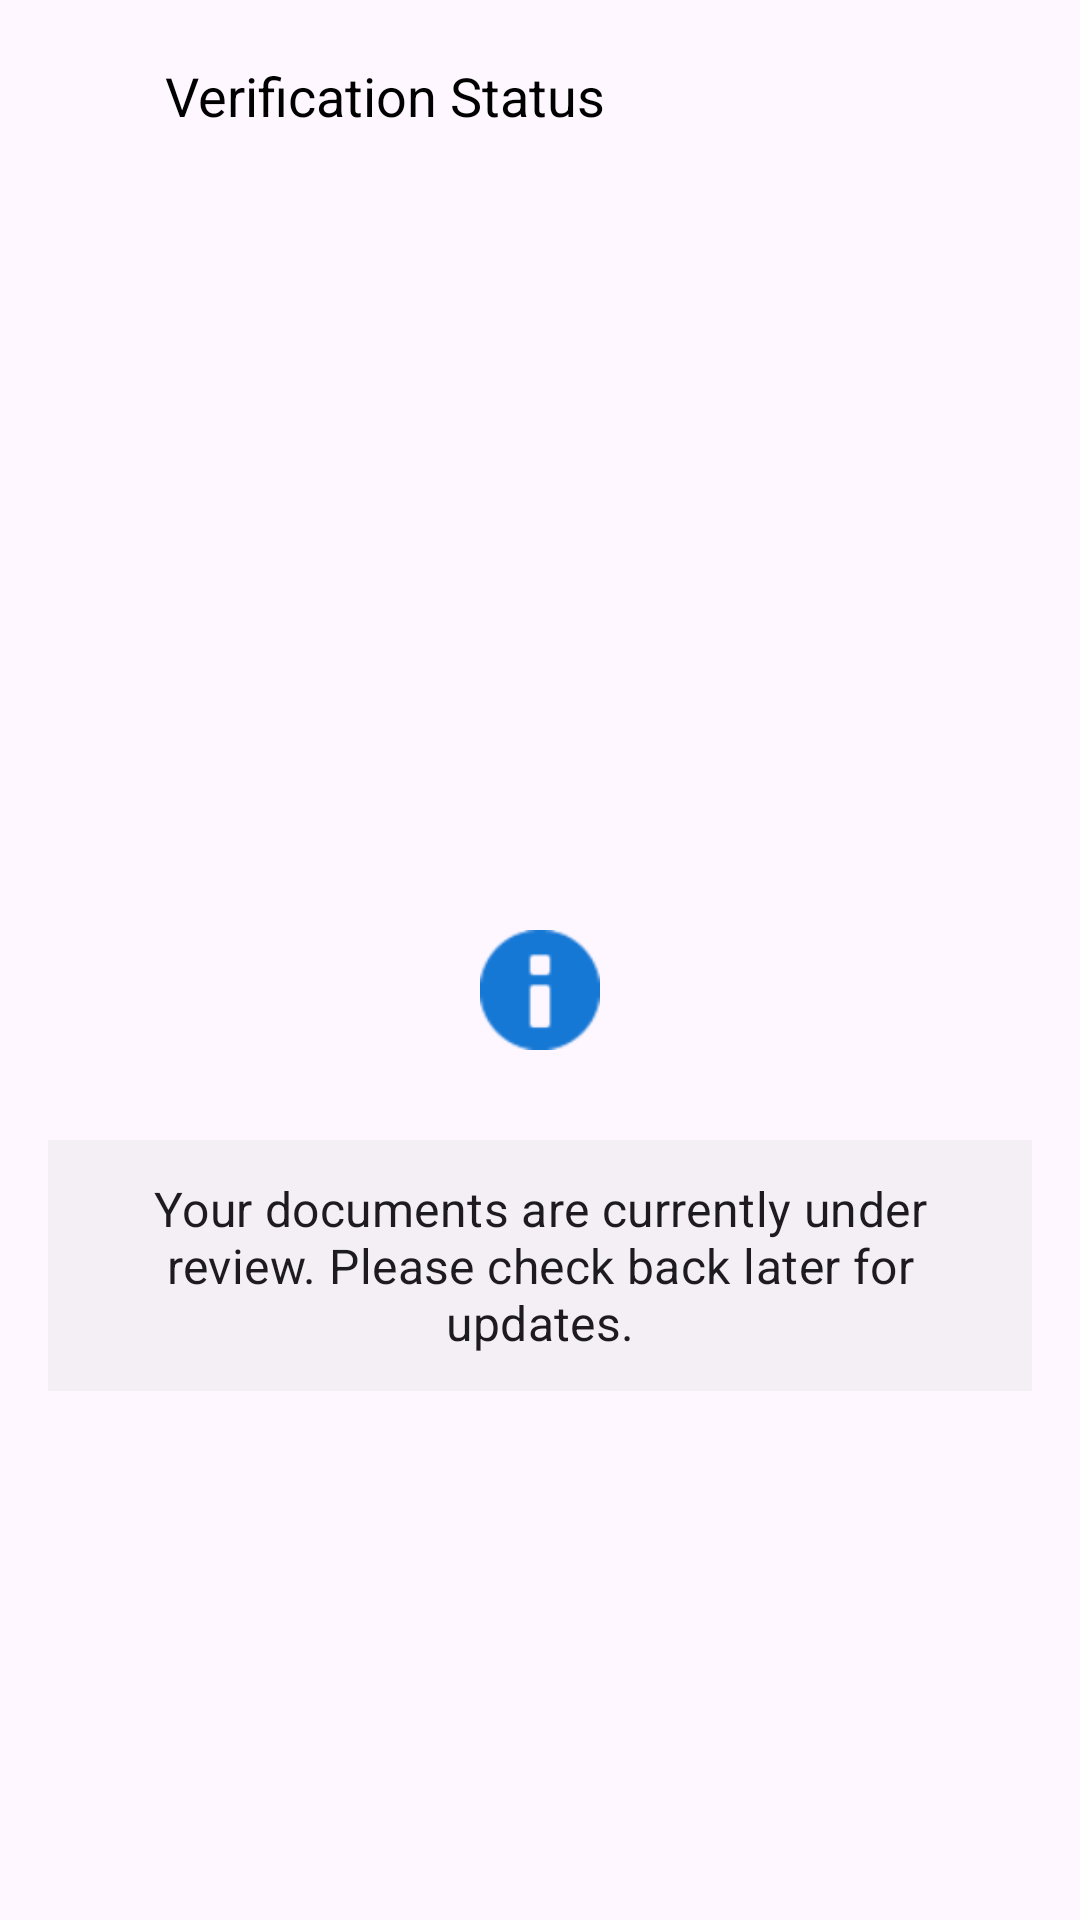

Android layout source for this screen:
<!-- AndroidManifest.xml: application theme Theme.DriverApp -->
<!-- res/layout/activity_dirverstatus_verification.xml -->
<?xml version="1.0" encoding="utf-8"?>
<androidx.coordinatorlayout.widget.CoordinatorLayout xmlns:android="http://schemas.android.com/apk/res/android"
    xmlns:app="http://schemas.android.com/apk/res-auto"
    xmlns:tools="http://schemas.android.com/tools"
    android:id="@+id/main"
    android:layout_width="match_parent"
    android:layout_height="match_parent"
    tools:context=".Activitys.DirverstatusVerificationActivity">


    <com.google.android.material.appbar.AppBarLayout
        android:id="@+id/appBarLayout"
        android:layout_width="match_parent"
        android:layout_height="wrap_content"
        android:gravity="center_vertical"
        android:minHeight="?attr/actionBarSize"
        android:theme="@style/ThemeOverlay.AppCompat.Dark.ActionBar">

        <LinearLayout
            android:id="@+id/linearTop"
            android:layout_width="match_parent"
            android:layout_height="50dp"
            android:gravity="center_vertical">
            <androidx.appcompat.widget.AppCompatImageView
                android:id="@+id/imgBack"
                android:layout_width="30dp"
                android:layout_height="30dp"
                android:layout_marginStart="15dp"
                android:src="@drawable/back_ic"/>
            <TextView
                android:layout_width="match_parent"
                android:layout_height="wrap_content"
                android:layout_marginStart="10dp"
                android:text="Verification Status"
                android:textSize="18sp"
                android:textColor="@color/black"/>
        </LinearLayout>
    </com.google.android.material.appbar.AppBarLayout>

    <androidx.core.widget.NestedScrollView
        android:layout_width="match_parent"
        android:layout_height="match_parent"
        app:layout_behavior="@string/appbar_scrolling_view_behavior">

        <LinearLayout
            android:layout_width="match_parent"
            android:layout_height="wrap_content"
            android:orientation="vertical"
            android:layout_marginTop="200dp"
            android:padding="16dp">

            <ImageView
                android:id="@+id/iconDocTypeDrivingLicense"
                android:layout_width="40dp"
                android:layout_height="40dp"
                android:layout_gravity="center"
                android:src="@android:drawable/ic_dialog_info"
                app:tint="@color/colorPrimary"
                android:layout_margin="30dp"
                app:layout_constraintStart_toStartOf="parent"
                app:layout_constraintTop_toTopOf="parent"
                app:layout_constraintBottom_toBottomOf="parent"
                android:contentDescription="Driving License Icon"/>

            <com.google.android.material.textview.MaterialTextView
                android:id="@+id/tvOverallStatusMessage"
                android:layout_width="match_parent"
                android:layout_height="wrap_content"
                android:text="Your documents are currently under review. Please check back later for updates."
                android:textAppearance="?attr/textAppearanceSubtitle1"
                android:gravity="center"
                android:padding="12dp"
                android:background="@drawable/abc_list_selector_background_transition_holo_light" 
                android:layout_marginBottom="16dp"/>


            
        </LinearLayout>
    </androidx.core.widget.NestedScrollView>

</androidx.coordinatorlayout.widget.CoordinatorLayout>
<!-- resources referenced by this layout -->
<resources>
  <color name="black">#000000</color>
  <color name="colorPrimary">#1678d5</color>
  <style name="Theme.DriverApp" parent="Base.Theme.DriverApp" />
  <style name="Base.Theme.DriverApp" parent="Theme.Material3.DayNight.NoActionBar">
          
          
      </style>
</resources>
